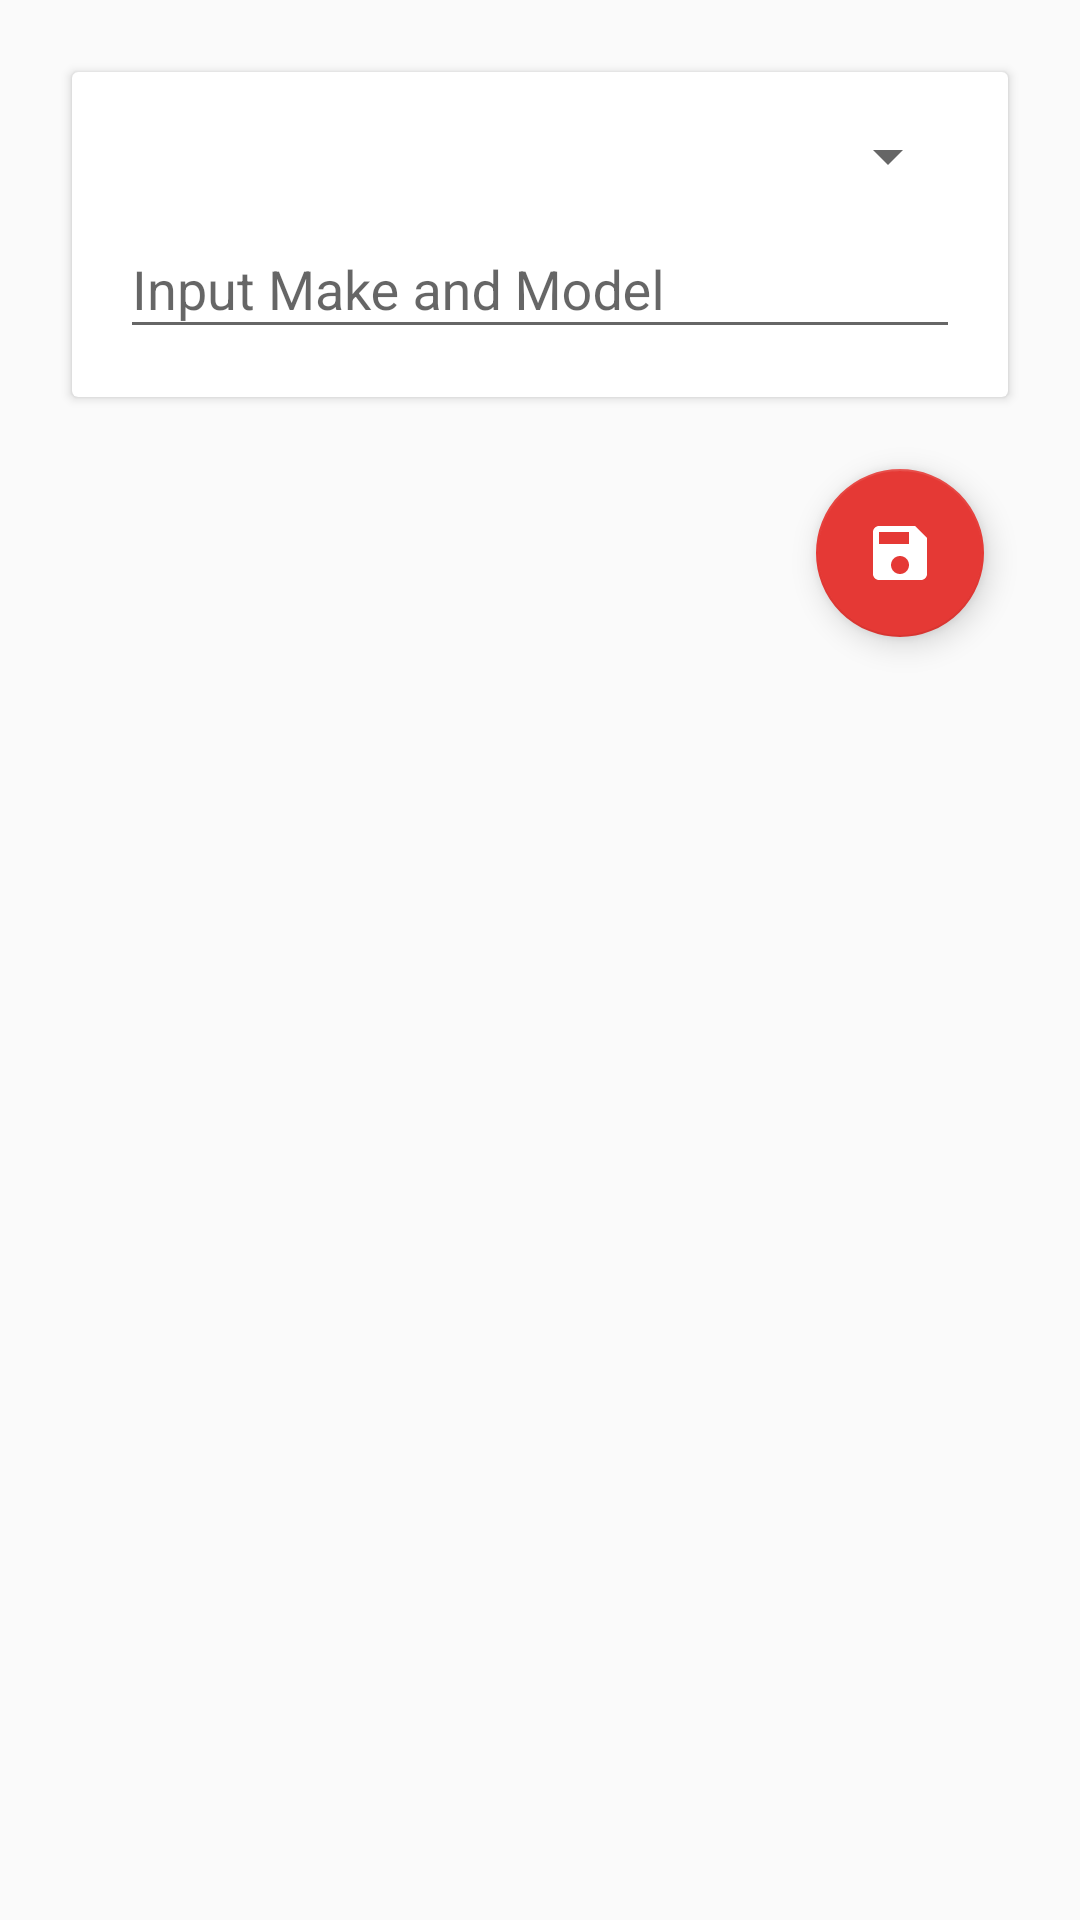

Reconstruct the res/layout file that produces this screen, plus the resources it refers to.
<!-- AndroidManifest.xml: application theme AppTheme -->
<!-- res/layout/add_car_bike.xml -->
<?xml version="1.0" encoding="utf-8"?>
<LinearLayout
    xmlns:android="http://schemas.android.com/apk/res/android"
    xmlns:app="http://schemas.android.com/apk/res-auto"
    android:layout_width="match_parent"
    android:layout_height="wrap_content"
    android:orientation="vertical"
    android:padding="@dimen/default_padding">

    <androidx.cardview.widget.CardView
        android:layout_width="match_parent"
        android:layout_height="wrap_content"
        android:layout_margin="@dimen/default_margin"
        android:foreground="?android:attr/selectableItemBackground"
        app:cardBackgroundColor="@color/cardview_light_background"
        app:cardCornerRadius="@dimen/cardview_default_radius"
        app:cardElevation="@dimen/cardview_default_elevation">

        <LinearLayout
            android:layout_width="match_parent"
            android:layout_height="wrap_content"
            android:orientation="vertical"
            android:padding="@dimen/default_padding">


            <com.google.android.material.textfield.TextInputLayout
                android:layout_width="match_parent"
                android:layout_height="wrap_content">

                <Spinner
                    android:id="@+id/textInputCarBike"
                    android:layout_width="match_parent"
                    android:layout_height="wrap_content"
                    android:hint="Car or Bike"
                    android:inputType="text" />

            </com.google.android.material.textfield.TextInputLayout>

            <com.google.android.material.textfield.TextInputLayout
                android:layout_width="match_parent"
                android:layout_height="wrap_content">

                <com.google.android.material.textfield.TextInputEditText
                    android:id="@+id/textInputMakeModel"
                    android:layout_width="match_parent"
                    android:layout_height="wrap_content"
                    android:hint="Input Make and Model"
                    android:inputType="text"
                    android:lines="1" />

            </com.google.android.material.textfield.TextInputLayout>

        </LinearLayout>
    </androidx.cardview.widget.CardView>

    <com.google.android.material.floatingactionbutton.FloatingActionButton
        android:id="@+id/fabSaveCarBike"
        android:layout_width="wrap_content"
        android:layout_height="wrap_content"
        android:layout_gravity="bottom|end"
        android:layout_margin="@dimen/fab_margin"
        android:src="@drawable/ic_save_24dp" />

</LinearLayout>
<!-- resources referenced by this layout -->
<resources>
  <dimen name="default_margin">8dp</dimen>
  <dimen name="default_padding">16dp</dimen>
  <dimen name="fab_margin">16dp</dimen>
  <!-- drawable ic_save_24dp (drawable) -->
  <vector xmlns:android="http://schemas.android.com/apk/res/android"
      android:width="24dp"
      android:height="24dp"
      android:viewportWidth="24.0"
      android:viewportHeight="24.0">
      <path
          android:fillColor="#FFF"
          android:pathData="M17,3H5c-1.11,0 -2,0.9 -2,2v14c0,1.1 0.89,2 2,2h14c1.1,0 2,-0.9 2,-2V7l-4,-4zm-5,16c-1.66,0 -3,-1.34 -3,-3s1.34,-3 3,-3 3,1.34 3,3 -1.34,3 -3,3zm3,-10H5V5h10v4z" />
  </vector>
  <style name="AppTheme" parent="Theme.AppCompat.Light.DarkActionBar">
          
          <item name="colorPrimary">@color/colorPrimary</item>
          <item name="colorPrimaryDark">@color/colorPrimaryDark</item>
          <item name="colorAccent">@color/colorAccent</item>
      </style>
  <color name="colorPrimary">#005DA6</color>
  <color name="colorPrimaryDark">#012D53</color>
  <color name="colorAccent">#E53935</color>
</resources>
